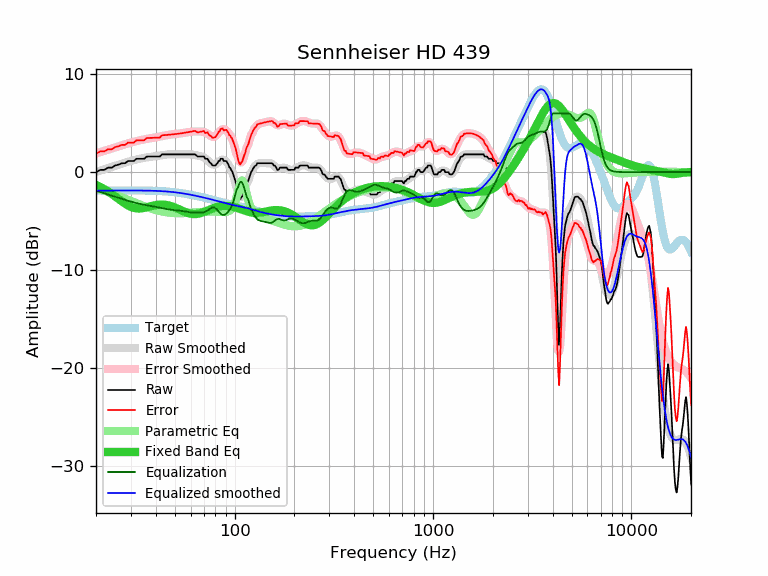

The table this chart was drawn from, first rows:
frequency, raw, error, smoothed, error_smoothed, equalization, parametric_eq, equalized_raw, equalized_smoothed, target
20, -0.01, 1.88, 0.01, 1.90, -1.90, -1.32, -1.91, -1.89, -1.89
21, 0.22, 2.11, 0.15, 2.04, -2.04, -1.52, -1.82, -1.89, -1.89
22, 0.22, 2.11, 0.29, 2.17, -2.17, -1.73, -1.95, -1.89, -1.89
23, 0.45, 2.34, 0.41, 2.30, -2.30, -1.97, -1.84, -1.88, -1.88
24, 0.45, 2.33, 0.53, 2.42, -2.42, -2.22, -1.96, -1.88, -1.88
25, 0.67, 2.55, 0.65, 2.53, -2.53, -2.49, -1.86, -1.88, -1.88
26, 0.76, 2.64, 0.76, 2.64, -2.64, -2.75, -1.88, -1.88, -1.88
27, 0.90, 2.78, 0.87, 2.74, -2.74, -2.99, -1.84, -1.88, -1.88
28, 0.90, 2.78, 0.96, 2.84, -2.84, -3.22, -1.94, -1.88, -1.88
29, 1.13, 3.01, 1.05, 2.93, -2.93, -3.41, -1.80, -1.88, -1.88
30, 1.13, 3.01, 1.14, 3.02, -3.02, -3.56, -1.88, -1.88, -1.88
31, 1.13, 3.01, 1.22, 3.09, -3.09, -3.66, -1.96, -1.88, -1.88
32, 1.36, 3.24, 1.29, 3.16, -3.16, -3.71, -1.80, -1.88, -1.88
33, 1.36, 3.24, 1.35, 3.23, -3.23, -3.72, -1.87, -1.88, -1.88
34, 1.36, 3.25, 1.40, 3.29, -3.29, -3.70, -1.92, -1.88, -1.88
35, 1.36, 3.25, 1.45, 3.34, -3.34, -3.65, -1.98, -1.89, -1.89
36, 1.58, 3.47, 1.50, 3.39, -3.39, -3.59, -1.80, -1.89, -1.89
37, 1.59, 3.49, 1.53, 3.43, -3.43, -3.53, -1.84, -1.90, -1.90
38, 1.59, 3.49, 1.57, 3.47, -3.47, -3.47, -1.88, -1.90, -1.90
39, 1.59, 3.50, 1.60, 3.51, -3.51, -3.41, -1.92, -1.91, -1.91
40, 1.59, 3.51, 1.63, 3.55, -3.55, -3.37, -1.96, -1.92, -1.92
41, 1.59, 3.52, 1.66, 3.59, -3.59, -3.34, -2.00, -1.93, -1.93
42, 1.59, 3.53, 1.70, 3.63, -3.63, -3.32, -2.04, -1.94, -1.94
43, 1.81, 3.76, 1.73, 3.68, -3.68, -3.32, -1.86, -1.95, -1.95
44, 1.81, 3.77, 1.76, 3.72, -3.72, -3.33, -1.91, -1.96, -1.96
45, 1.81, 3.79, 1.78, 3.76, -3.76, -3.35, -1.95, -1.97, -1.97
46, 1.81, 3.80, 1.80, 3.79, -3.79, -3.38, -1.98, -1.99, -1.99
47, 1.81, 3.82, 1.82, 3.82, -3.82, -3.43, -2.01, -2.01, -2.01
48, 1.81, 3.84, 1.82, 3.85, -3.85, -3.48, -2.03, -2.02, -2.02
49, 1.81, 3.86, 1.82, 3.87, -3.87, -3.54, -2.05, -2.04, -2.04
50, 1.81, 3.88, 1.82, 3.89, -3.89, -3.61, -2.07, -2.06, -2.06
51, 1.81, 3.90, 1.82, 3.90, -3.90, -3.69, -2.09, -2.09, -2.09
52, 1.81, 3.92, 1.82, 3.92, -3.92, -3.76, -2.11, -2.11, -2.11
53, 1.81, 3.94, 1.81, 3.94, -3.94, -3.84, -2.13, -2.13, -2.13
54, 1.81, 3.97, 1.81, 3.97, -3.97, -3.92, -2.16, -2.15, -2.15
55, 1.81, 3.99, 1.82, 4.00, -4.00, -3.99, -2.18, -2.18, -2.18
56, 1.81, 4.02, 1.82, 4.02, -4.02, -4.06, -2.21, -2.20, -2.20
57, 1.81, 4.04, 1.82, 4.05, -4.05, -4.12, -2.24, -2.23, -2.23
58, 1.81, 4.07, 1.82, 4.08, -4.08, -4.17, -2.27, -2.26, -2.26
59, 1.81, 4.10, 1.82, 4.10, -4.10, -4.22, -2.29, -2.29, -2.29
60, 1.81, 4.13, 1.81, 4.12, -4.12, -4.25, -2.31, -2.31, -2.31
61, 1.81, 4.15, 1.80, 4.14, -4.14, -4.28, -2.32, -2.34, -2.34
62, 1.81, 4.18, 1.77, 4.14, -4.14, -4.29, -2.33, -2.37, -2.37
63, 1.81, 4.21, 1.75, 4.15, -4.15, -4.29, -2.33, -2.40, -2.40
64, 1.72, 4.15, 1.72, 4.15, -4.15, -4.28, -2.43, -2.43, -2.43
65, 1.59, 4.05, 1.69, 4.15, -4.15, -4.26, -2.55, -2.46, -2.46
66, 1.59, 4.08, 1.66, 4.15, -4.15, -4.24, -2.55, -2.49, -2.49
67, 1.59, 4.11, 1.63, 4.15, -4.15, -4.21, -2.55, -2.52, -2.52
68, 1.59, 4.14, 1.59, 4.14, -4.14, -4.17, -2.55, -2.55, -2.55
69, 1.59, 4.17, 1.55, 4.13, -4.13, -4.12, -2.53, -2.58, -2.58
70, 1.59, 4.20, 1.49, 4.10, -4.10, -4.07, -2.51, -2.61, -2.61
71, 1.36, 4.00, 1.42, 4.06, -4.06, -4.02, -2.69, -2.64, -2.64
72, 1.36, 4.03, 1.33, 3.99, -3.99, -3.97, -2.63, -2.67, -2.67
73, 1.36, 4.06, 1.22, 3.92, -3.92, -3.92, -2.55, -2.70, -2.70
74, 1.13, 3.86, 1.11, 3.83, -3.83, -3.87, -2.70, -2.72, -2.72
75, 0.96, 3.72, 0.99, 3.74, -3.74, -3.82, -2.78, -2.75, -2.75
76, 0.90, 3.69, 0.88, 3.67, -3.67, -3.77, -2.77, -2.78, -2.78
77, 0.72, 3.54, 0.81, 3.62, -3.62, -3.73, -2.89, -2.81, -2.81
78, 0.67, 3.52, 0.76, 3.60, -3.60, -3.68, -2.93, -2.84, -2.84
79, 0.67, 3.54, 0.75, 3.63, -3.63, -3.64, -2.95, -2.87, -2.87
... 553 more rows
